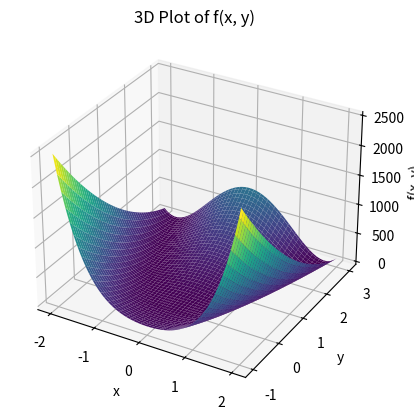

Generate this figure with matplotlib:
import numpy as np
import matplotlib.pyplot as plt
from mpl_toolkits import mplot3d

# Define the function
def f(x, y):
    return 100 * (y - x**2)**2 + (1 - x)**2

# Create a meshgrid of x and y values
x = np.linspace(-2, 2, 100)
y = np.linspace(-1, 3, 100)
X, Y = np.meshgrid(x, y)

# Calculate the corresponding z values using the function
Z = f(X, Y)

# Create a 3D plot
fig = plt.figure()
ax = plt.axes(projection='3d')
ax.plot_surface(X, Y, Z, cmap='viridis')

# Set labels and title
ax.set_xlabel('x')
ax.set_ylabel('y')
ax.set_zlabel('f(x, y)')
ax.set_title('3D Plot of f(x, y)')

# Display the plot
plt.show()

import sympy as sp

# Define the symbols
x, y = sp.symbols('x y')

# Define the function
f = 100 * (y - x**2)**2 + (1 - x)**2

# Calculate the gradient
grad = [sp.diff(f, var) for var in (x, y)]
print("Gradient: ", grad)

# Calculate the Hessian
hessian = [[sp.diff(var2, var1) for var1 in (x, y)] for var2 in (x, y)]
print("Hessian: ", hessian)
